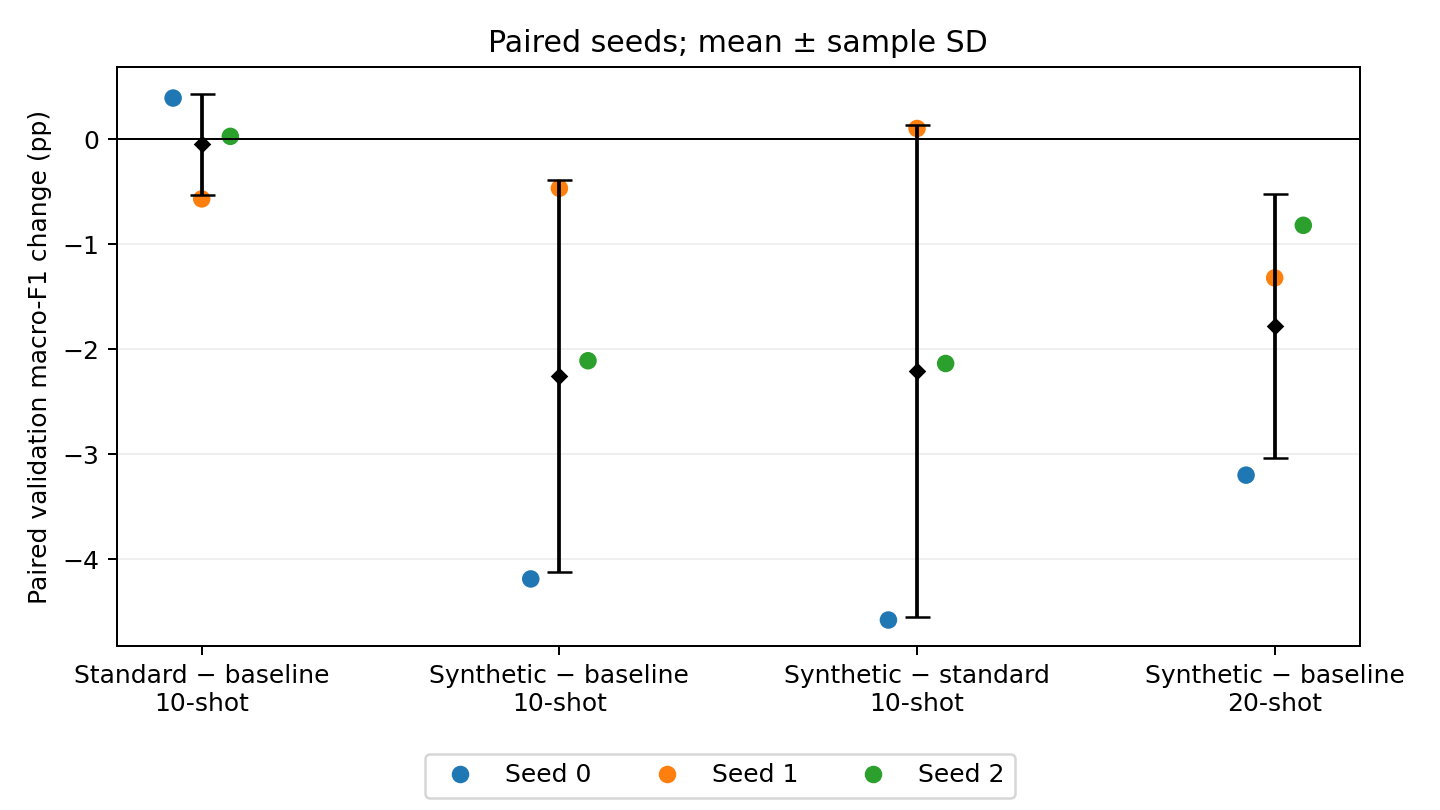

The data file committed next to this chart (first rows):
split, k_shot, comparison, seed, first_run, second_run, macro_f1_change_pp, accuracy_change_pp
val, 10, standard_aug_minus_baseline, 0, archive/standard_aug_10shot_seed0_origin…, baseline_seed0, 0.391, 0.4
val, 10, standard_aug_minus_baseline, 1, standard_aug_10shot_seed1_t4, baseline_seed1, -0.5691, -0.2
val, 10, standard_aug_minus_baseline, 2, standard_aug_10shot_seed2_t4, baseline_seed2, 0.02635, 0.3
val, 10, real_synthetic_minus_baseline, 0, accepted_synthetic_10shot_seed0, baseline_seed0, -4.186, -3.1
val, 10, real_synthetic_minus_baseline, 1, accepted_synthetic_10shot_seed1, baseline_seed1, -0.4678, -0.2
val, 10, real_synthetic_minus_baseline, 2, accepted_synthetic_10shot_seed2, baseline_seed2, -2.109, -2
val, 10, real_synthetic_minus_standard_aug, 0, accepted_synthetic_10shot_seed0, archive/standard_aug_10shot_seed0_origin…, -4.577, -3.5
val, 10, real_synthetic_minus_standard_aug, 1, accepted_synthetic_10shot_seed1, standard_aug_10shot_seed1_t4, 0.1012, 0.0
val, 10, real_synthetic_minus_standard_aug, 2, accepted_synthetic_10shot_seed2, standard_aug_10shot_seed2_t4, -2.136, -2.3
val, 20, real_synthetic_minus_baseline, 0, accepted_synthetic_20shot_seed0, baseline_20shot_seed0, -3.198, -2.5
val, 20, real_synthetic_minus_baseline, 1, accepted_synthetic_20shot_seed1, baseline_20shot_seed1, -1.321, -0.8
val, 20, real_synthetic_minus_baseline, 2, accepted_synthetic_20shot_seed2, baseline_20shot_seed2, -0.8202, -0.5
